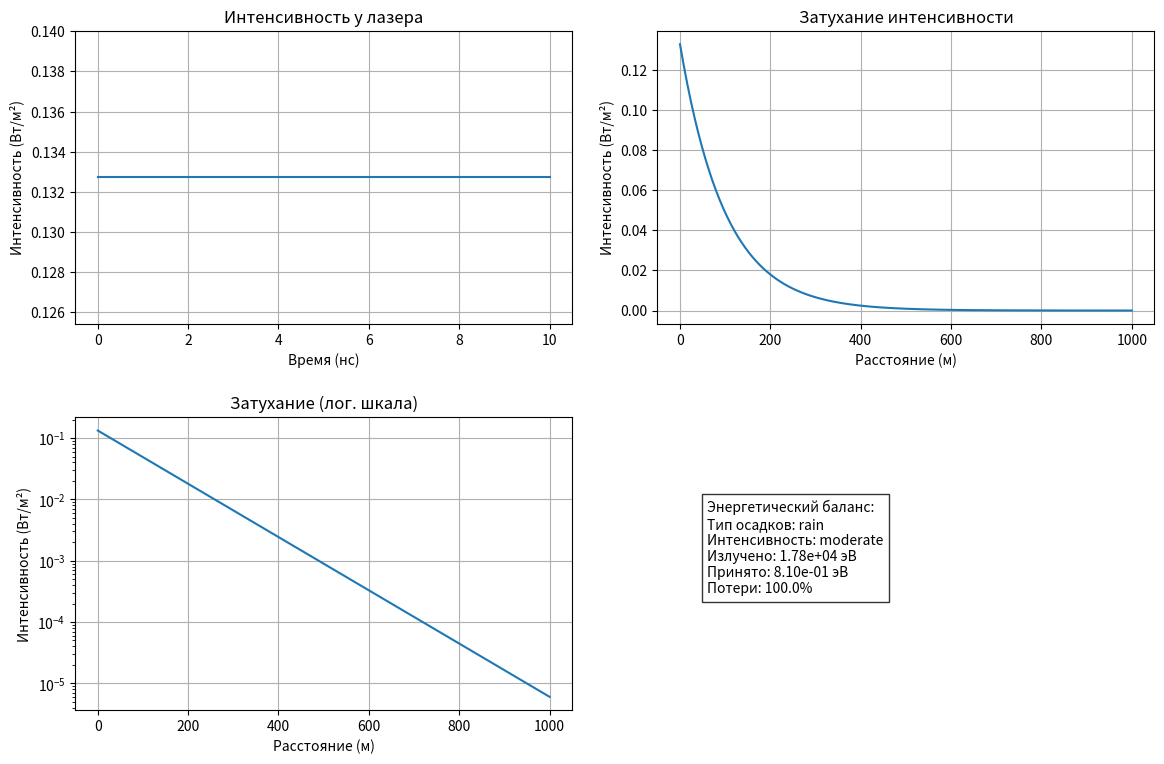

Recreate this plot in Python.
import numpy as np
import matplotlib.pyplot as plt
from scipy.constants import c, e, hbar, epsilon_0, mu_0
from datetime import datetime

# Параметры модели
wavelength = 850e-9  # Длина волны [м]
frequency = c / wavelength
omega = 2 * np.pi * frequency
E0 = 10.0  # Амплитуда поля [В/м]
distance = 1000.0  # Расстояние [м]
beam_diameter = 0.002  # Диаметр пучка [м]
beam_area = np.pi * (beam_diameter/2)**2  # Площадь пучка [м²]
t_max = 10e-9  # Время моделирования [с]
num_points = 500  # Число точек расчета

# Параметры осадков
precipitation_type = 'rain'  # 'rain' или 'snow'
intensity_level = 'moderate'  # 'light', 'moderate', 'heavy'

# Фиксированные параметры среды
if precipitation_type == 'rain':
    if intensity_level == 'light':
        alpha = 0.001  # Коэффициент затухания [1/м]
        beta = omega / c * 1.0003  # Фазовая постоянная [рад/м]
    elif intensity_level == 'moderate':
        alpha = 0.005
        beta = omega / c * 1.0005
    else:
        alpha = 0.01
        beta = omega / c * 1.0008
else:  # snow
    if intensity_level == 'light':
        alpha = 0.0005
        beta = omega / c * 1.0002
    elif intensity_level == 'moderate':
        alpha = 0.002
        beta = omega / c * 1.0003
    else:
        alpha = 0.005
        beta = omega / c * 1.0005

# Расчет распространения поля
z = np.linspace(0, distance, num_points)
E_z = E0 * np.exp(-alpha * z) * np.exp(-1j * beta * z)

# Расчет интенсивности
intensity = 0.5 * c * epsilon_0 * np.abs(E_z)**2

# Временная зависимость интенсивности у лазера (z=0)
t = np.linspace(0, t_max, 100)
I0_t = 0.5 * c * epsilon_0 * E0**2 * np.ones_like(t)

# Энергетические расчеты
photon_energy_ev = (hbar * omega) / e  # Энергия фотона [эВ]
I0 = intensity[0]  # Начальная интенсивность
I_receiver = intensity[-1]  # Интенсивность на приемнике

# Мощности [Вт]
P_initial = I0 * beam_area
P_receiver = I_receiver * beam_area

# Энергии [эВ]
E_initial = (P_initial * t_max) / e
E_receiver = (P_receiver * t_max) / e

# Коэффициенты
transmission = P_receiver / P_initial
losses = 1 - transmission

# Создание фигуры с графиками
plt.figure(figsize=(12, 8))

# 1. Временная зависимость интенсивности у лазера
plt.subplot(2, 2, 1)
plt.plot(t*1e9, I0_t)
plt.title('Интенсивность у лазера')
plt.xlabel('Время (нс)')
plt.ylabel('Интенсивность (Вт/м²)')
plt.grid()

# 2. Пространственное распределение интенсивности
plt.subplot(2, 2, 2)
plt.plot(z, intensity)
plt.title('Затухание интенсивности')
plt.xlabel('Расстояние (м)')
plt.ylabel('Интенсивность (Вт/м²)')
plt.grid()

# 3. Логарифмический масштаб для затухания
plt.subplot(2, 2, 3)
plt.semilogy(z, intensity)
plt.title('Затухание (лог. шкала)')
plt.xlabel('Расстояние (м)')
plt.ylabel('Интенсивность (Вт/м²)')
plt.grid()

# 4. Энергетический баланс
plt.subplot(2, 2, 4)
plt.text(0.1, 0.4,
        f"Энергетический баланс:\n"
        f"Тип осадков: {precipitation_type}\n"
        f"Интенсивность: {intensity_level}\n"
        f"Излучено: {E_initial/photon_energy_ev:.2e} эВ\n"
        f"Принято: {E_receiver/photon_energy_ev:.2e} эВ\n"
        f"Потери: {losses*100:.1f}%",
        bbox=dict(facecolor='white', alpha=0.8))
plt.axis('off')

plt.tight_layout(pad=2.0)

# Простое имя файла без данных массива
filename = f'laser_{precipitation_type}_{intensity_level}.png'
plt.savefig(filename, dpi=100, bbox_inches='tight')
plt.close()

# Вывод информации
print(f"Моделирование завершено в {datetime.now().strftime('%H:%M:%S')}")
print(f"Результаты сохранены в файл: {filename}")
print(f"Параметры среды: α = {alpha:.4e} 1/м, β = {beta:.4e} рад/м")
print(f"Начальная интенсивность: {I0:.4e} Вт/м²")
print(f"Интенсивность на приемнике: {I_receiver:.4e} Вт/м²")
